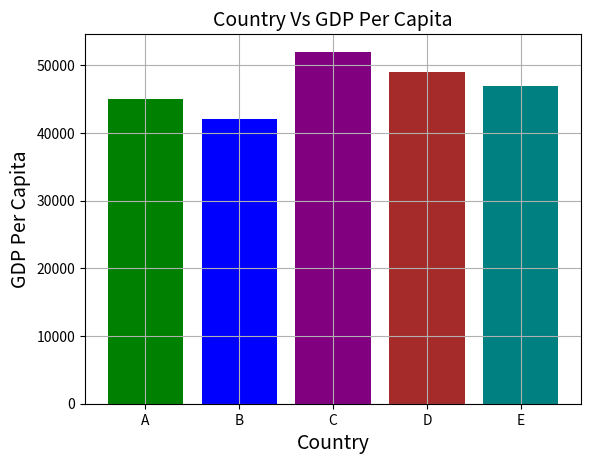

This figure's Python source:
## Example Bar Chart

import matplotlib.pyplot as plt
# Data Set   
country = ['A', 'B', 'C', 'D', 'E']
gdp_per_capita = [45000, 42000, 52000, 49000, 47000]
# Color settings
colors = ['green', 'blue', 'purple', 'brown', 'teal']
plt.bar(country, gdp_per_capita, color=colors)
plt.title('Country Vs GDP Per Capita', fontsize=14)
plt.xlabel('Country', fontsize=14)
plt.ylabel('GDP Per Capita', fontsize=14)
plt.grid(True)
plt.show()